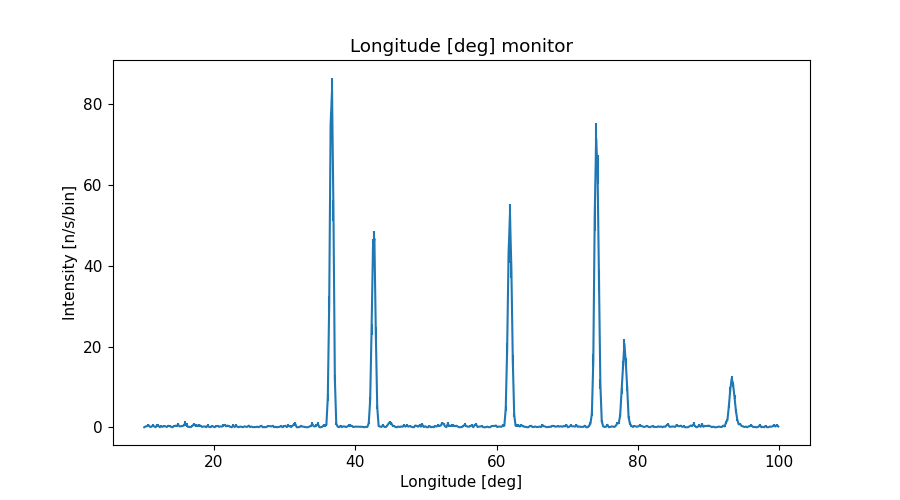

The table this chart was drawn from, first rows:
x_axis, Intensity, Error
1.009999999999999964e+01, 8.553283466999999501e-03, 5.045463951999999697e-03
1.030000000000000071e+01, 2.094344515000000073e-01, 1.551115640999999878e-01
1.050000000000000000e+01, 2.683342529000000143e-01, 1.602189277000000134e-01
1.069999999999999929e+01, 5.422487571999999867e-01, 2.981452064999999818e-01
1.090000000000000036e+01, 1.044597689999999940e-01, 8.579514152000000671e-02
1.109999999999999964e+01, 1.085711030000000021e-01, 8.393501963999999704e-02
1.130000000000000071e+01, 4.052907906000000060e-01, 2.887583081999999801e-01
1.150000000000000000e+01, 2.385511606000000062e-01, 1.526573455000000135e-01
1.169999999999999929e+01, 2.080626395000000073e-03, 9.416366989999999529e-04
1.190000000000000036e+01, 4.586502278999999849e-01, 2.609751621999999993e-01
1.209999999999999964e+01, 3.856184759999999878e-01, 4.451600977999999875e-01
1.230000000000000071e+01, 1.279204555999999965e-02, 1.168752749000000028e-02
1.250000000000000000e+01, 2.627000971999999823e-01, 2.610214163999999837e-01
1.269999999999999929e+01, 9.840256517999999841e-02, 6.229822301000000062e-02
1.290000000000000036e+01, 3.070522455999999956e-01, 2.282516894000000129e-01
1.309999999999999964e+01, 2.196174120999999924e-01, 1.295610167000000035e-01
1.330000000000000071e+01, 7.043779154000000264e-02, 7.139110965999999336e-02
1.350000000000000000e+01, 3.626722318999999750e-01, 2.207795493999999970e-01
1.369999999999999929e+01, 2.728207168999999821e-01, 1.739045728999999985e-01
1.390000000000000036e+01, 1.269264159000000058e-01, 1.062482282000000028e-01
1.409999999999999964e+01, 1.467851569999999942e-03, 7.847695770000000194e-04
1.430000000000000071e+01, 2.659371452000000025e-01, 2.628780272999999834e-01
1.450000000000000000e+01, 3.849385599999999852e-01, 2.021059064999999877e-01
1.469999999999999929e+01, 3.255562274000000089e-01, 2.577908030000000128e-01
1.490000000000000036e+01, 6.393024247999999909e-01, 3.667775435000000250e-01
1.509999999999999964e+01, 2.215524888000000026e-01, 1.784291279000000119e-01
1.530000000000000071e+01, 2.441310093000000070e-01, 1.288031917999999942e-01
1.550000000000000000e+01, 2.947515727999999724e-01, 1.892367258000000052e-01
1.569999999999999929e+01, 4.410513816000000142e-01, 2.495678504000000131e-01
1.590000000000000036e+01, 9.453798201999999984e-01, 5.571566689000000405e-01
1.610000000000000142e+01, 6.007794929999999978e-01, 4.262294748000000078e-01
1.630000000000000071e+01, 9.097201790999999427e-02, 5.686356893999999773e-02
1.650000000000000000e+01, 1.057043975999999996e-01, 6.236839946000000134e-02
1.669999999999999929e+01, 2.955183080999999878e-02, 3.144436471999999955e-02
1.689999999999999858e+01, 3.583687608000000191e-01, 2.327758115000000128e-01
1.710000000000000142e+01, 6.520825105999999982e-01, 3.919018840999999864e-01
1.730000000000000071e+01, 4.655541923000000026e-01, 2.352815933000000082e-01
1.750000000000000000e+01, 5.370407268000000345e-01, 3.530322288000000142e-01
1.769999999999999929e+01, 2.899207017000000053e-01, 2.243880156999999986e-01
1.789999999999999858e+01, 5.073661722000000207e-01, 3.507575767000000178e-01
1.810000000000000142e+01, 3.339819432000000199e-01, 1.760472550000000136e-01
1.830000000000000071e+01, 7.012187776000000650e-02, 4.710665448999999672e-02
1.850000000000000000e+01, 1.704214779000000068e-01, 9.759423921000000279e-02
1.869999999999999929e+01, 2.213415316000000022e-01, 1.957516931000000127e-01
1.889999999999999858e+01, 9.314857252000000032e-03, 9.968647408000000723e-03
1.910000000000000142e+01, 4.188233431999999756e-01, 2.660671227999999999e-01
1.930000000000000071e+01, 7.535534252999999405e-02, 6.063732121999999836e-02
1.950000000000000000e+01, 1.276485599999999977e-02, 7.067190715999999845e-03
1.969999999999999929e+01, 2.988653224999999747e-01, 1.501574505999999920e-01
1.989999999999999858e+01, 1.549799635999999925e-01, 1.305222527999999882e-01
2.010000000000000142e+01, 1.525180423000000070e-02, 1.068608048999999949e-02
2.030000000000000071e+01, 2.962306075999999733e-01, 2.073301945000000091e-01
2.050000000000000000e+01, 3.396592284000000128e-01, 2.247555378999999964e-01
2.069999999999999929e+01, 9.448099455000000257e-02, 5.416882239000000293e-02
2.089999999999999858e+01, 2.218274467999999944e-01, 1.639613668000000080e-01
2.110000000000000142e+01, 1.520522149999999906e-01, 1.141588322999999988e-01
2.130000000000000071e+01, 4.645421061000000185e-01, 3.305020314000000070e-01
2.150000000000000000e+01, 5.962465813999999753e-01, 2.932655236000000221e-01
2.169999999999999929e+01, 2.403662152000000107e-01, 1.791648412999999884e-01
2.189999999999999858e+01, 4.113401174999999910e-01, 2.614682231000000079e-01
... 390 more rows
